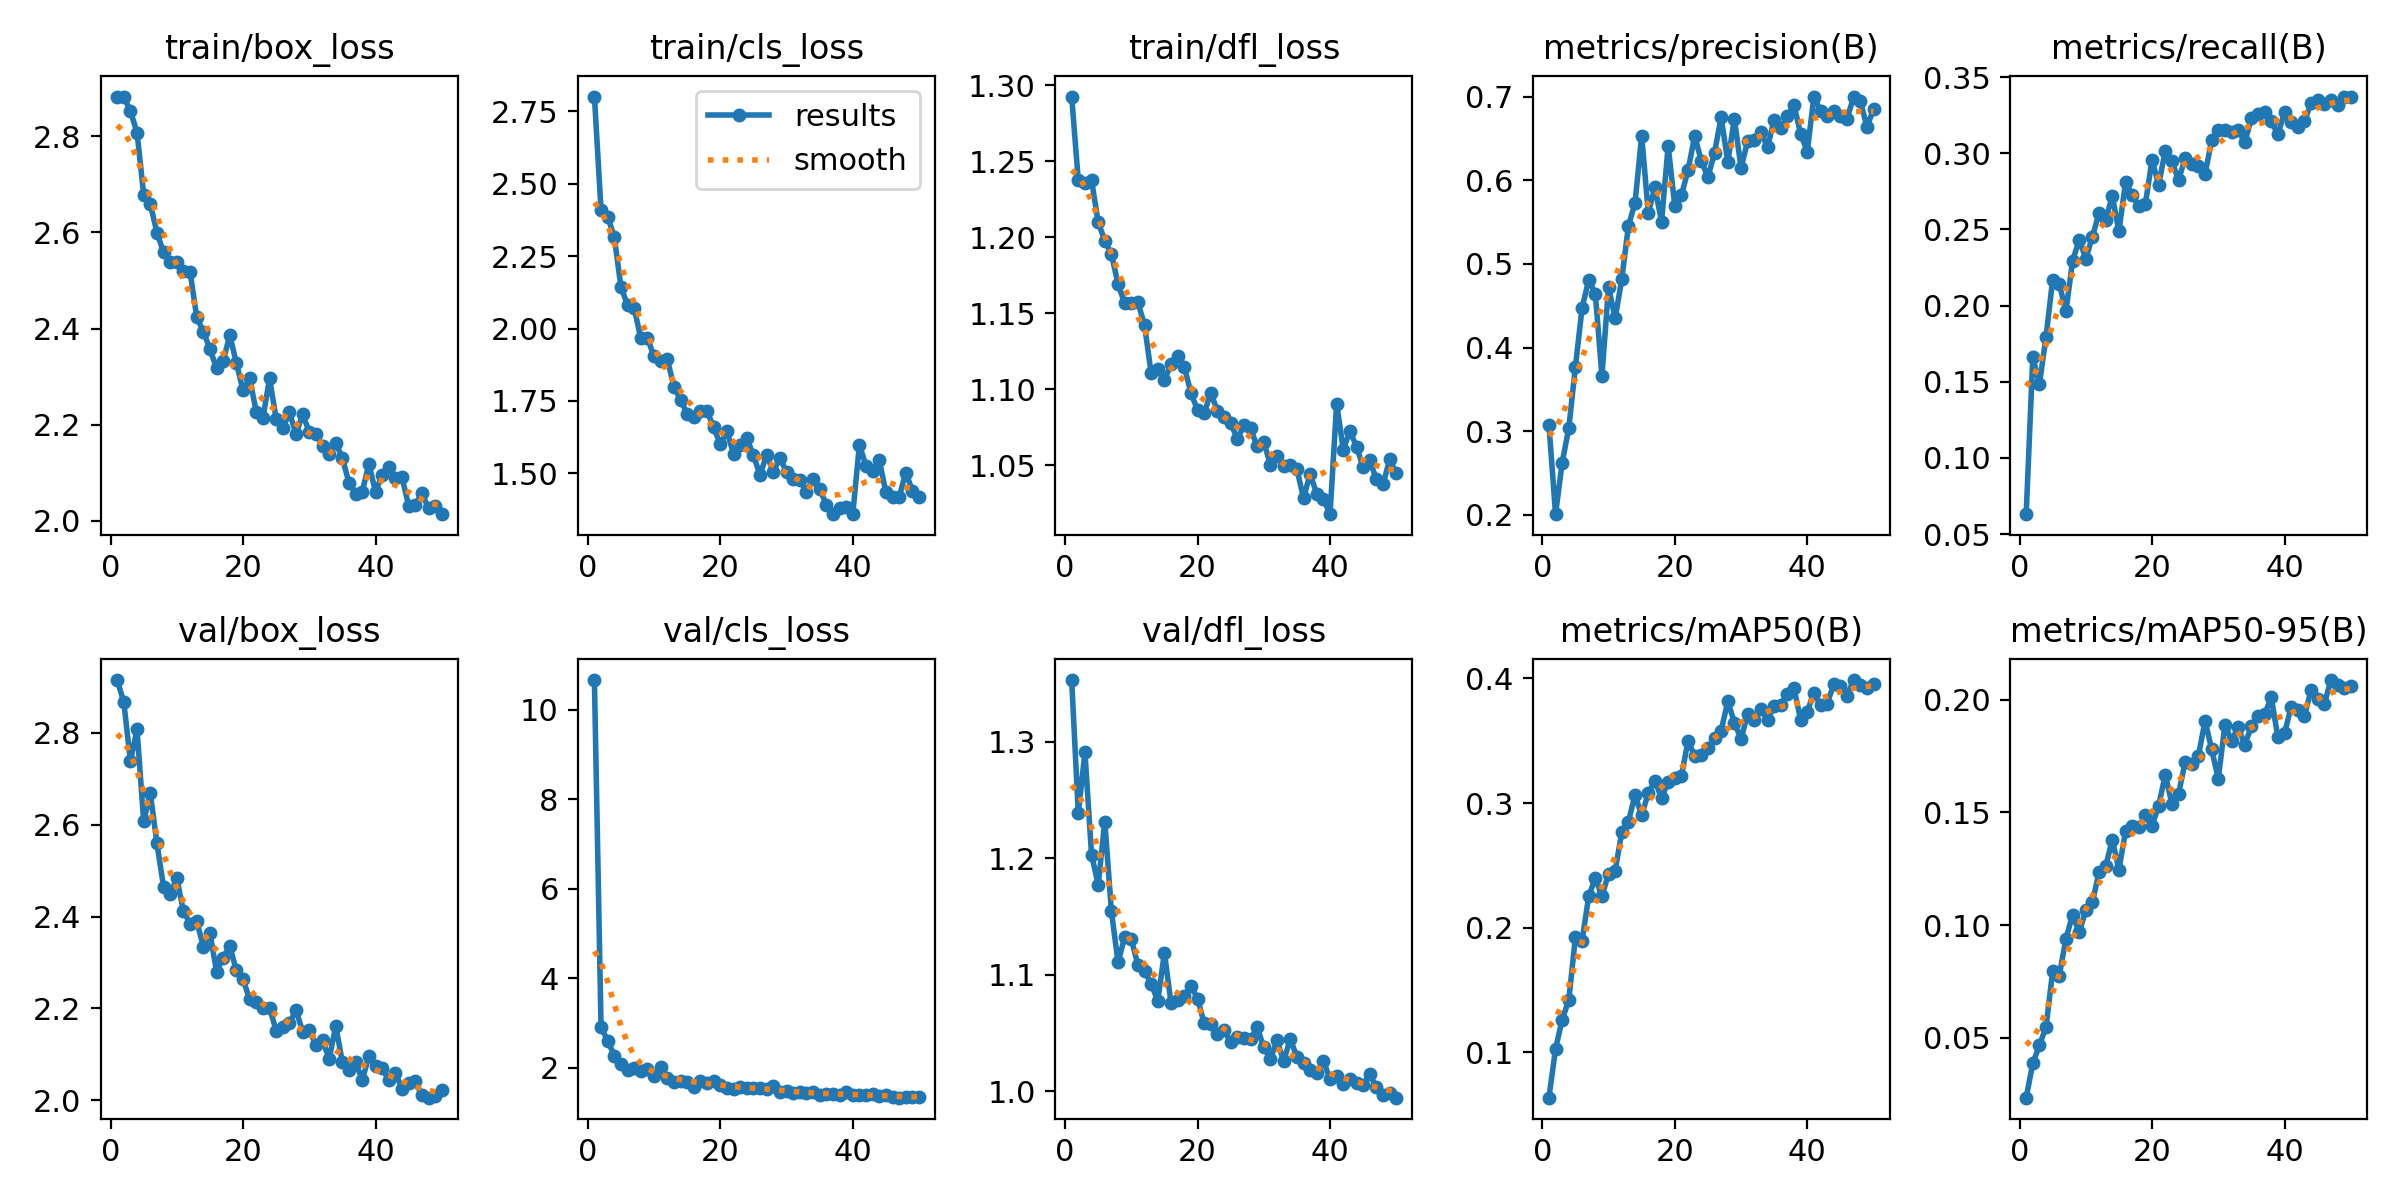

The file beside this chart, header and first rows:
epoch, time, train/box_loss, train/cls_loss, train/dfl_loss, metrics/precision(B), metrics/recall(B), metrics/mAP50(B), metrics/mAP50-95(B), val/box_loss, val/cls_loss, val/dfl_loss, lr/pg0, lr/pg1, lr/pg2
1, 37.95, 2.882, 2.801, 1.293, 0.3078, 0.06307, 0.06353, 0.02345, 2.915, 10.66, 1.353, 0.07011, 0.003321, 0.003321
2, 73.73, 2.883, 2.408, 1.237, 0.2007, 0.166, 0.1026, 0.03866, 2.867, 2.907, 1.239, 0.03998, 0.006523, 0.006523
3, 108.3, 2.853, 2.386, 1.236, 0.2624, 0.1485, 0.1262, 0.04672, 2.738, 2.603, 1.291, 0.009712, 0.009593, 0.009593
4, 143.5, 2.808, 2.316, 1.238, 0.3035, 0.1797, 0.1418, 0.05477, 2.808, 2.273, 1.203, 0.009406, 0.009406, 0.009406
5, 180.7, 2.679, 2.144, 1.21, 0.3771, 0.2171, 0.1924, 0.07958, 2.607, 2.084, 1.177, 0.009208, 0.009208, 0.009208
6, 216, 2.659, 2.08, 1.198, 0.447, 0.2143, 0.1893, 0.07758, 2.668, 1.944, 1.232, 0.00901, 0.00901, 0.00901
7, 248.2, 2.6, 2.071, 1.189, 0.4808, 0.1962, 0.225, 0.09395, 2.56, 1.983, 1.154, 0.008812, 0.008812, 0.008812
8, 281.1, 2.559, 1.966, 1.169, 0.4646, 0.2291, 0.2398, 0.1045, 2.465, 1.923, 1.111, 0.008614, 0.008614, 0.008614
9, 314.8, 2.539, 1.967, 1.157, 0.3662, 0.2432, 0.2253, 0.09679, 2.448, 1.983, 1.132, 0.008416, 0.008416, 0.008416
10, 347.5, 2.539, 1.904, 1.157, 0.4721, 0.2309, 0.2432, 0.1065, 2.483, 1.806, 1.131, 0.008218, 0.008218, 0.008218
11, 380.8, 2.519, 1.889, 1.157, 0.435, 0.2452, 0.2458, 0.1101, 2.412, 2.013, 1.108, 0.00802, 0.00802, 0.00802
12, 414, 2.519, 1.894, 1.142, 0.4818, 0.2609, 0.2765, 0.1235, 2.385, 1.778, 1.103, 0.007822, 0.007822, 0.007822
13, 448.7, 2.424, 1.8, 1.111, 0.5455, 0.2564, 0.2851, 0.126, 2.391, 1.675, 1.092, 0.007624, 0.007624, 0.007624
14, 480.4, 2.394, 1.753, 1.113, 0.5731, 0.2719, 0.3065, 0.1378, 2.334, 1.702, 1.077, 0.007426, 0.007426, 0.007426
15, 514.4, 2.358, 1.706, 1.106, 0.6535, 0.2489, 0.29, 0.1246, 2.365, 1.681, 1.119, 0.007228, 0.007228, 0.007228
16, 545.8, 2.318, 1.694, 1.117, 0.5611, 0.2809, 0.3081, 0.1417, 2.28, 1.58, 1.076, 0.00703, 0.00703, 0.00703
17, 575.2, 2.333, 1.715, 1.122, 0.5916, 0.2726, 0.3179, 0.1441, 2.311, 1.71, 1.078, 0.006832, 0.006832, 0.006832
18, 608.5, 2.386, 1.715, 1.115, 0.5504, 0.2651, 0.3038, 0.1434, 2.335, 1.67, 1.082, 0.006634, 0.006634, 0.006634
19, 640.1, 2.328, 1.659, 1.098, 0.641, 0.2668, 0.3172, 0.1488, 2.282, 1.701, 1.09, 0.006436, 0.006436, 0.006436
20, 672.6, 2.271, 1.6, 1.086, 0.5693, 0.2958, 0.3202, 0.144, 2.263, 1.622, 1.079, 0.006238, 0.006238, 0.006238
21, 705.7, 2.296, 1.646, 1.084, 0.5822, 0.2793, 0.3217, 0.1529, 2.219, 1.54, 1.058, 0.00604, 0.00604, 0.00604
22, 739.5, 2.227, 1.567, 1.098, 0.612, 0.3018, 0.3498, 0.1667, 2.214, 1.53, 1.057, 0.005842, 0.005842, 0.005842
23, 772.9, 2.213, 1.599, 1.086, 0.6529, 0.2947, 0.3381, 0.1537, 2.202, 1.576, 1.049, 0.005644, 0.005644, 0.005644
24, 805.7, 2.296, 1.623, 1.082, 0.6235, 0.2824, 0.3387, 0.1582, 2.201, 1.544, 1.053, 0.005446, 0.005446, 0.005446
25, 838.8, 2.212, 1.562, 1.078, 0.6039, 0.2967, 0.3445, 0.1722, 2.151, 1.542, 1.042, 0.005248, 0.005248, 0.005248
26, 871.5, 2.192, 1.495, 1.067, 0.6331, 0.2929, 0.3522, 0.1715, 2.159, 1.541, 1.047, 0.00505, 0.00505, 0.00505
27, 904.3, 2.225, 1.565, 1.076, 0.6755, 0.2913, 0.3582, 0.175, 2.168, 1.52, 1.046, 0.004852, 0.004852, 0.004852
28, 939.3, 2.181, 1.505, 1.074, 0.622, 0.2863, 0.3815, 0.1905, 2.196, 1.589, 1.044, 0.004654, 0.004654, 0.004654
29, 971.8, 2.221, 1.554, 1.062, 0.6737, 0.3085, 0.3646, 0.178, 2.149, 1.458, 1.055, 0.004456, 0.004456, 0.004456
30, 1004, 2.185, 1.504, 1.066, 0.6147, 0.315, 0.3514, 0.1648, 2.152, 1.482, 1.038, 0.004258, 0.004258, 0.004258
31, 1036, 2.18, 1.48, 1.05, 0.6469, 0.3153, 0.3715, 0.1888, 2.12, 1.434, 1.028, 0.00406, 0.00406, 0.00406
32, 1069, 2.156, 1.477, 1.056, 0.6483, 0.3139, 0.3664, 0.1817, 2.13, 1.461, 1.044, 0.003862, 0.003862, 0.003862
33, 1102, 2.138, 1.437, 1.049, 0.6581, 0.3153, 0.3751, 0.1878, 2.09, 1.44, 1.026, 0.003664, 0.003664, 0.003664
34, 1134, 2.163, 1.48, 1.05, 0.6394, 0.3072, 0.3668, 0.1799, 2.162, 1.461, 1.045, 0.003466, 0.003466, 0.003466
35, 1167, 2.13, 1.446, 1.047, 0.6726, 0.323, 0.3777, 0.1882, 2.082, 1.401, 1.029, 0.003268, 0.003268, 0.003268
36, 1200, 2.079, 1.392, 1.028, 0.662, 0.3256, 0.3788, 0.1928, 2.065, 1.417, 1.025, 0.00307, 0.00307, 0.00307
37, 1233, 2.057, 1.359, 1.044, 0.6765, 0.3269, 0.3878, 0.1935, 2.083, 1.403, 1.018, 0.002872, 0.002872, 0.002872
38, 1266, 2.061, 1.38, 1.031, 0.6898, 0.3209, 0.3919, 0.201, 2.043, 1.392, 1.015, 0.002674, 0.002674, 0.002674
39, 1300, 2.118, 1.385, 1.028, 0.6555, 0.3124, 0.3669, 0.1833, 2.096, 1.447, 1.026, 0.002476, 0.002476, 0.002476
40, 1332, 2.06, 1.361, 1.018, 0.6344, 0.327, 0.3734, 0.185, 2.075, 1.396, 1.01, 0.002278, 0.002278, 0.002278
41, 1366, 2.095, 1.598, 1.091, 0.7002, 0.3208, 0.3883, 0.1969, 2.071, 1.392, 1.013, 0.00208, 0.00208, 0.00208
42, 1395, 2.111, 1.526, 1.06, 0.6835, 0.3171, 0.3785, 0.1952, 2.043, 1.382, 1.006, 0.001882, 0.001882, 0.001882
43, 1428, 2.089, 1.509, 1.072, 0.6766, 0.3209, 0.3797, 0.1925, 2.06, 1.412, 1.01, 0.001684, 0.001684, 0.001684
44, 1460, 2.09, 1.546, 1.062, 0.6828, 0.3327, 0.3953, 0.2043, 2.025, 1.372, 1.007, 0.001486, 0.001486, 0.001486
45, 1493, 2.032, 1.435, 1.049, 0.6768, 0.3349, 0.3938, 0.2001, 2.037, 1.39, 1.005, 0.001288, 0.001288, 0.001288
46, 1525, 2.033, 1.419, 1.053, 0.6739, 0.3322, 0.386, 0.1979, 2.041, 1.349, 1.014, 0.00109, 0.00109, 0.00109
47, 1558, 2.057, 1.419, 1.041, 0.6994, 0.3352, 0.3987, 0.2087, 2.01, 1.331, 1.003, 0.000892, 0.000892, 0.000892
48, 1591, 2.026, 1.502, 1.038, 0.6952, 0.3317, 0.3947, 0.2064, 2.005, 1.351, 0.9971, 0.000694, 0.000694, 0.000694
49, 1624, 2.03, 1.44, 1.054, 0.6641, 0.337, 0.392, 0.2049, 2.009, 1.352, 0.9982, 0.000496, 0.000496, 0.000496
50, 1656, 2.014, 1.42, 1.045, 0.6848, 0.3372, 0.3959, 0.2061, 2.021, 1.346, 0.9944, 0.000298, 0.000298, 0.000298
